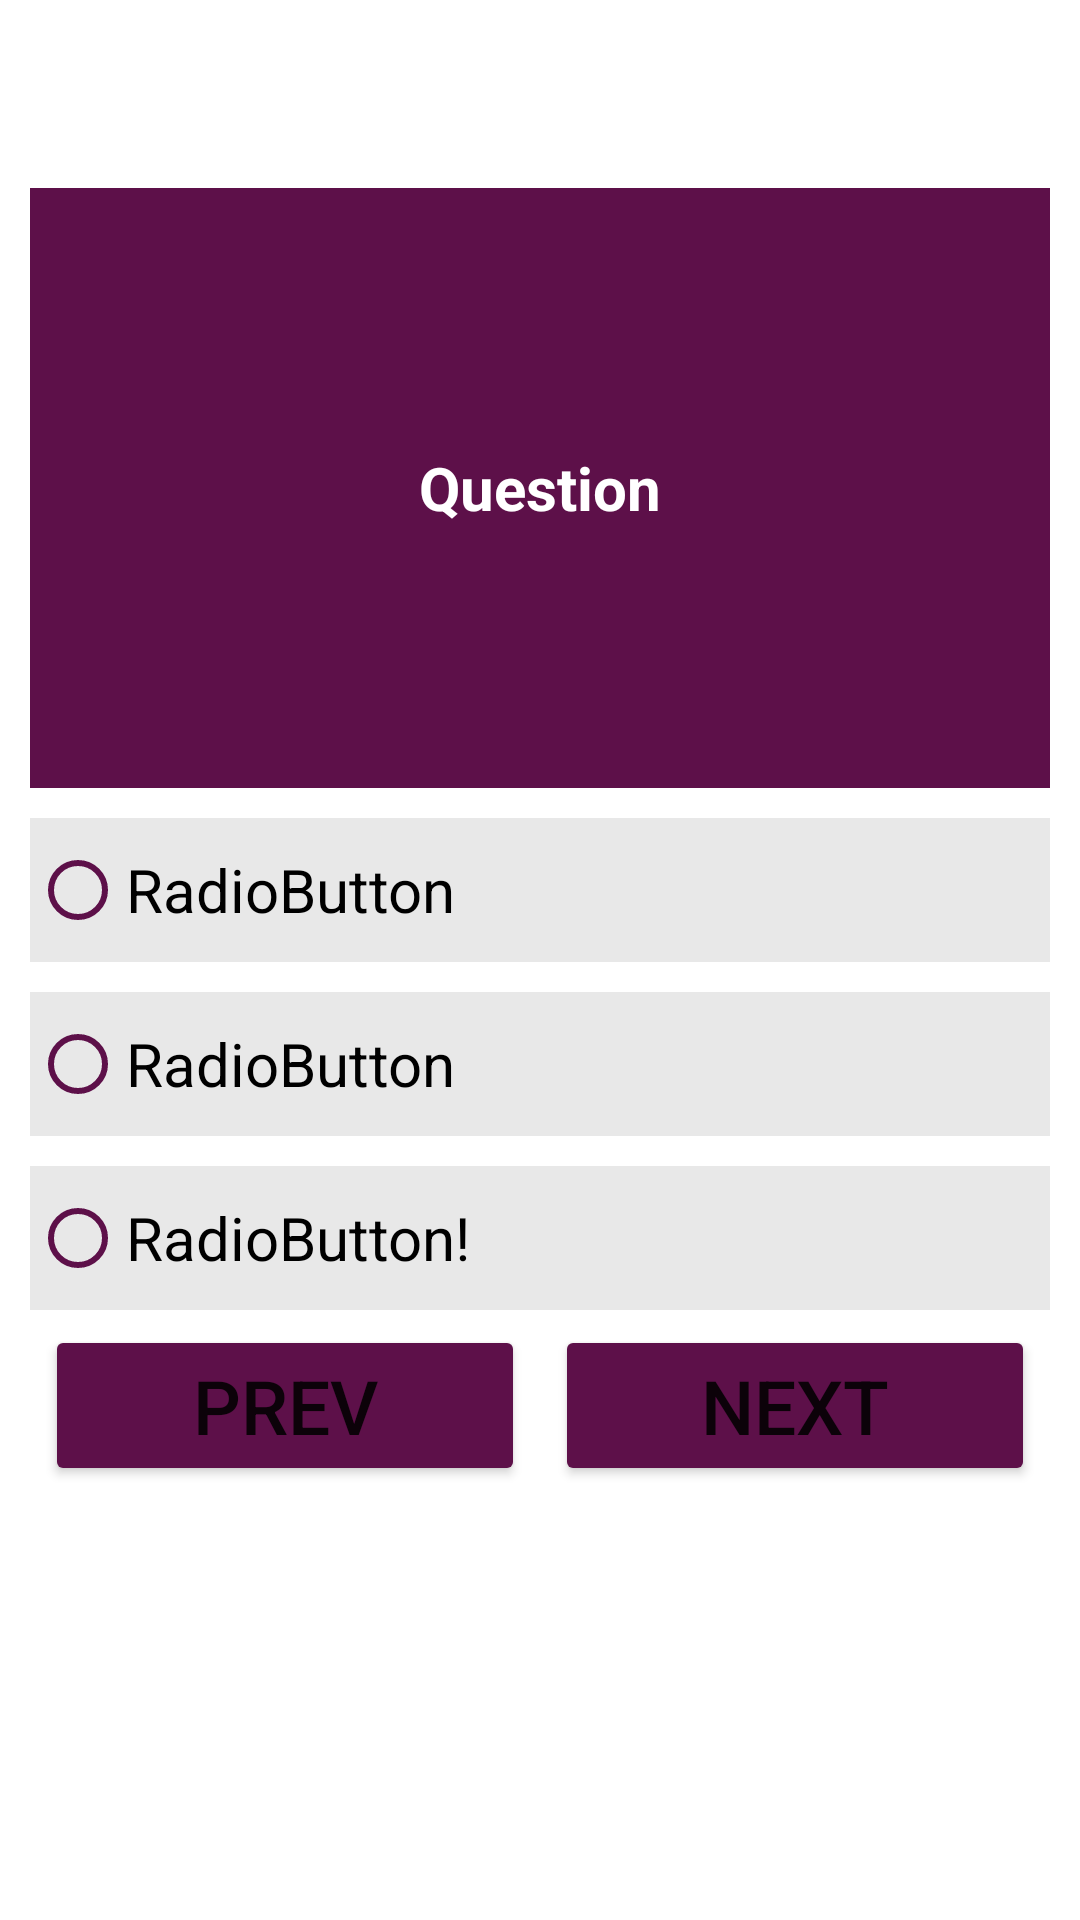

Reconstruct the res/layout file that produces this screen, plus the resources it refers to.
<!-- AndroidManifest.xml: application theme Theme.MathQuizApp -->
<!-- res/layout/activity_quiz.xml -->
<?xml version="1.0" encoding="utf-8"?>
<LinearLayout xmlns:android="http://schemas.android.com/apk/res/android"
    xmlns:app="http://schemas.android.com/apk/res-auto"
    xmlns:tools="http://schemas.android.com/tools"
    android:layout_width="match_parent"
    android:layout_height="match_parent"
    android:orientation="vertical"
    android:gravity="center"
    android:padding="10dp"
    tools:context=".QuizActivity">

    <LinearLayout
        android:layout_width="match_parent"
        android:layout_height="200dp"
        android:gravity="center"
        android:padding="20dp"
        android:background="@color/purple_500">

        <TextView
            android:id="@+id/questionTextView"
            android:layout_width="match_parent"
            android:layout_height="wrap_content"
            app:layout_constraintEnd_toEndOf="parent"
            app:layout_constraintStart_toStartOf="parent"
            android:text="Question"
            android:textStyle="bold"
            android:textSize="20sp"
            android:textColor="@color/white"
            android:gravity="center" />
    </LinearLayout>

    <RadioGroup
        android:id="@+id/optsRadioGroup"
        android:layout_width="match_parent"
        android:layout_height="wrap_content">

        <RadioButton
            android:id="@+id/radioButton"
            android:layout_width="match_parent"
            android:layout_height="wrap_content"
            android:buttonTint="@color/purple_500"
            android:background="#E8E8E8"
            android:textSize="20sp"
            android:layout_marginTop="10dp"
            android:text="RadioButton" />

        <RadioButton
            android:id="@+id/radioButton2"
            android:layout_width="match_parent"
            android:layout_height="wrap_content"
            android:buttonTint="@color/purple_500"
            android:background="#E8E8E8"
            android:textSize="20sp"
            android:layout_marginTop="10dp"
            android:text="RadioButton" />

        <RadioButton
            android:id="@+id/radioButton3"
            android:layout_width="match_parent"
            android:layout_height="wrap_content"
            android:buttonTint="@color/purple_500"
            android:background="#E8E8E8"
            android:textSize="20sp"
            android:layout_marginTop="10dp"
            android:text="RadioButton!" />
    </RadioGroup>

    <LinearLayout
        android:layout_width="match_parent"
        android:layout_height="wrap_content"
        android:layout_alignParentBottom="true"
        android:orientation="horizontal"
        android:gravity="center">
        <Button
            android:id="@+id/button"
            android:layout_width="match_parent"
            android:layout_height="wrap_content"
            android:layout_margin="5dp"
            android:layout_weight="1"
            android:backgroundTint="@color/purple_500"
            android:textSize="25sp"
            android:onClick="prevQuestion"
            android:text="prev" />

        <Button
            android:id="@+id/button2"
            android:layout_width="match_parent"
            android:layout_height="wrap_content"
            android:layout_margin="5dp"
            android:layout_weight="1"
            android:textSize="25sp"
            android:backgroundTint="@color/purple_500"
            android:onClick="nextQuestion"
            android:text="next" />
    </LinearLayout>

    <Button
        android:id="@+id/submit_button"
        android:layout_width="match_parent"
        android:layout_height="wrap_content"
        android:layout_alignParentBottom="true"
        android:textSize="35sp"
        android:layout_margin="5dp"
        android:visibility="invisible"
        tools:visibility="visible"
        android:onClick="submitQuiz"
        android:backgroundTint="@color/purple_200"
        android:padding="10dp"
        android:textStyle="bold"
        android:text="submit"/>
</LinearLayout>
<!-- resources referenced by this layout -->
<resources>
  <color name="purple_200">#FF720D5D</color>
  <color name="purple_500">#FF5D1049</color>
  <color name="white">#FFFFFFFF</color>
  <style name="Theme.MathQuizApp" parent="Theme.MaterialComponents.DayNight.DarkActionBar">
          
          <item name="colorPrimary">@color/purple_500</item>
          <item name="colorPrimaryVariant">@color/purple_700</item>
          <item name="colorOnPrimary">@color/white</item>
          
          <item name="colorSecondary">@color/teal_200</item>
          <item name="colorSecondaryVariant">@color/teal_700</item>
          <item name="colorOnSecondary">@color/black</item>
          
          <item name="android:statusBarColor" tools:targetApi="l">?attr/colorPrimaryVariant</item>
      </style>
  <color name="purple_700">#FF4E0D3A</color>
  <color name="teal_200">#FF03DAC5</color>
  <color name="teal_700">#FF018786</color>
  <color name="black">#FF000000</color>
</resources>
